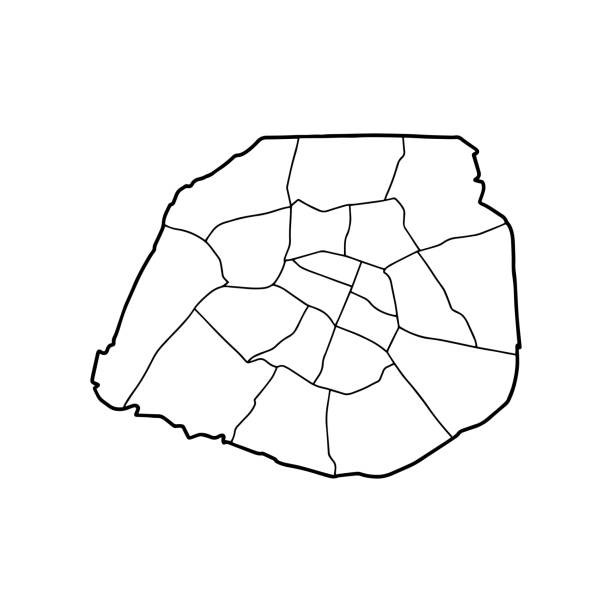

The table this chart was drawn from, first rows:
State, Borders
1e, 8e, 2e, 3e, 4e, 5e, 6e, 7e, 308,283
2e, 9e, 10e, 3e, 1e, 329,261
3e, 2e, 10e, 11e, 4e, 1e, 374,282
4e, 1e, 3e, 11e, 12e, 5e, 6e, 364,319
5e, 14e, 6e, 1e, 4e, 12e, 13e, 349,357
6e, 15e, 7e, 1e, 4e, 5e, 14e, 304,343
7e, 16e, 8e, 1e, 6e, 15e, 253,315
8e, 16e, 17e, 18e, 9e, 1e, 7e, 250,246
9e, 17e, 18e, 10e, 2e, 8e, 314,227
10e, 18e, 19e, 20e, 11e, 3e, 2e, 9e, 375,230
11e, 10e, 19e, 20e, 12e, 4e, 3e, 420,297
12e, 20e, 11e, 4e, 5e, 13e, 452,378
13e, 12e, 5e, 14e, 381,431
14e, 13e, 5e, 6e, 15e, 285,418
15e, 16e, 7e, 6e, 14e, 198,375
16e, 17e, 8e, 7e, 15e, 153,304
17e, 16e, 8e, 9e, 18e, 233,191
18e, 17e, 8e, 9e, 10e, 19e, 340,170
19e, 18e, 10e, 11e, 20e, 436,191
20e, 19e, 10e, 11e, 12e, 478,285
